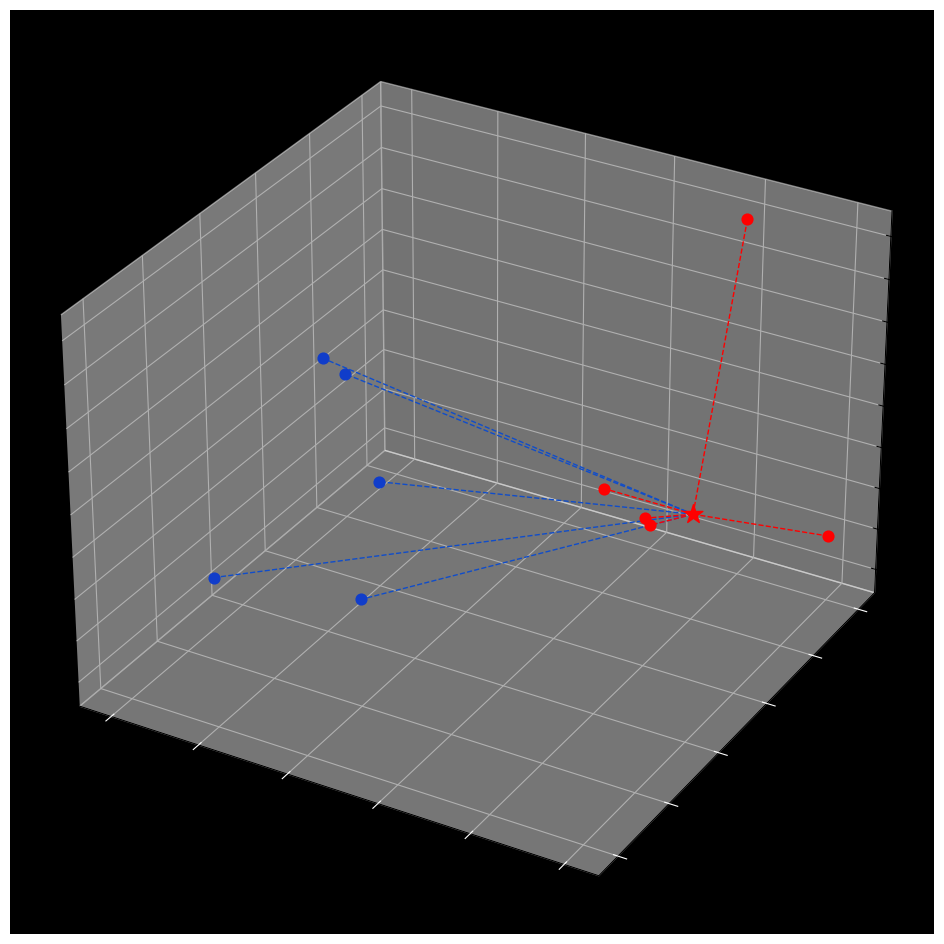

This figure's Python source:
#!/usr/bin/env python
# coding: utf-8

# In[1]:


import numpy as np
import matplotlib.pyplot as plt
from collections import Counter


# In[29]:


# points = {
#     "blue": [[2, 4], [1, 5], [2, 3], [3, 2], [2, 1]],
#     "red": [[5, 6], [4, 5], [4, 6], [6, 6], [5, 4]],
# }

# new_point = [3,3]

points = {
    "blue": [[2, 4,3], [1, 5,4], [2, 3,7], [3, 2,3], [2, 1,4]],
    "red": [[5, 6,9], [4, 5,3], [4, 6,1], [6, 6,2], [5, 4,4]],
}

new_point = [5,5,3]


# In[3]:


def euclidean_distance(p,q):
    return np.sqrt(np.sum((np.array(p) - np.array(q)) ** 2))


# In[4]:


euclidean_distance([3,4],[4,5])


# In[6]:


class KNearestNeightbors:
    
    def __init__(self, k=3):
        self.k = k
        self.point = None
        
    def fit(self, points):
        self.points = points
    
    def predict(self, new_point):
        distances = []
        
        for category in self.points:
            for point in self.points[category]:
                distance = euclidean_distance(point, new_point)
                distances.append([distance, category])
                
        categories = [category[1]  for category in sorted(distances)[:self.k]]
        result = Counter(categories).most_common(1)[0][0]
        return result


# In[31]:


clf = KNearestNeightbors()
clf.fit(points)

print(clf.predict(new_point))


# In[30]:


# ax = plt.subplot()

fig = plt.figure(figsize=(15,12))
ax = fig.add_subplot(projection="3d")
ax.grid(True, color="#323232")
ax.set_facecolor("black")
ax.tick_params(axis="x", color="white")
ax.tick_params(axis="y", color="white")

for point in points["blue"]:
    # ax.scatter(point[0], point[1], color="#103DCA",s = 60)
    ax.scatter(point[0], point[1],point[2], color="#103DCA",s = 60)
    
for point in points["red"]:
    # ax.scatter(point[0], point[1], color="#FF0000",  s = 60)
    ax.scatter(point[0], point[1], point[2], color="#FF0000",  s = 60)
    
new_class = clf.predict(new_point)

color = "#FF0000" if new_class == "red" else "#104DCA"
ax.scatter(new_point[0], new_point[1],new_point[2] ,color=color, marker="*", s=200 , zorder=100)

for point in points["blue"]:
    # ax.plot([new_point[0], point[0]],[new_point[1], point[1]], color="#104DCA", linestyle="--", linewidth="1")
    ax.plot([new_point[0], point[0]],[new_point[1], point[1]], [new_point[2], point[2]],color="#104DCA", linestyle="--", linewidth="1")

for point in points["red"]:
    # ax.plot([new_point[0], point[0]],[new_point[1], point[1]], color="#FF0000", linestyle="--", linewidth="1")
    ax.plot([new_point[0], point[0]],[new_point[1], point[1]], [new_point[2], point[2]] ,color="#FF0000", linestyle="--", linewidth="1")
    


plt.show()

# In[ ]:




